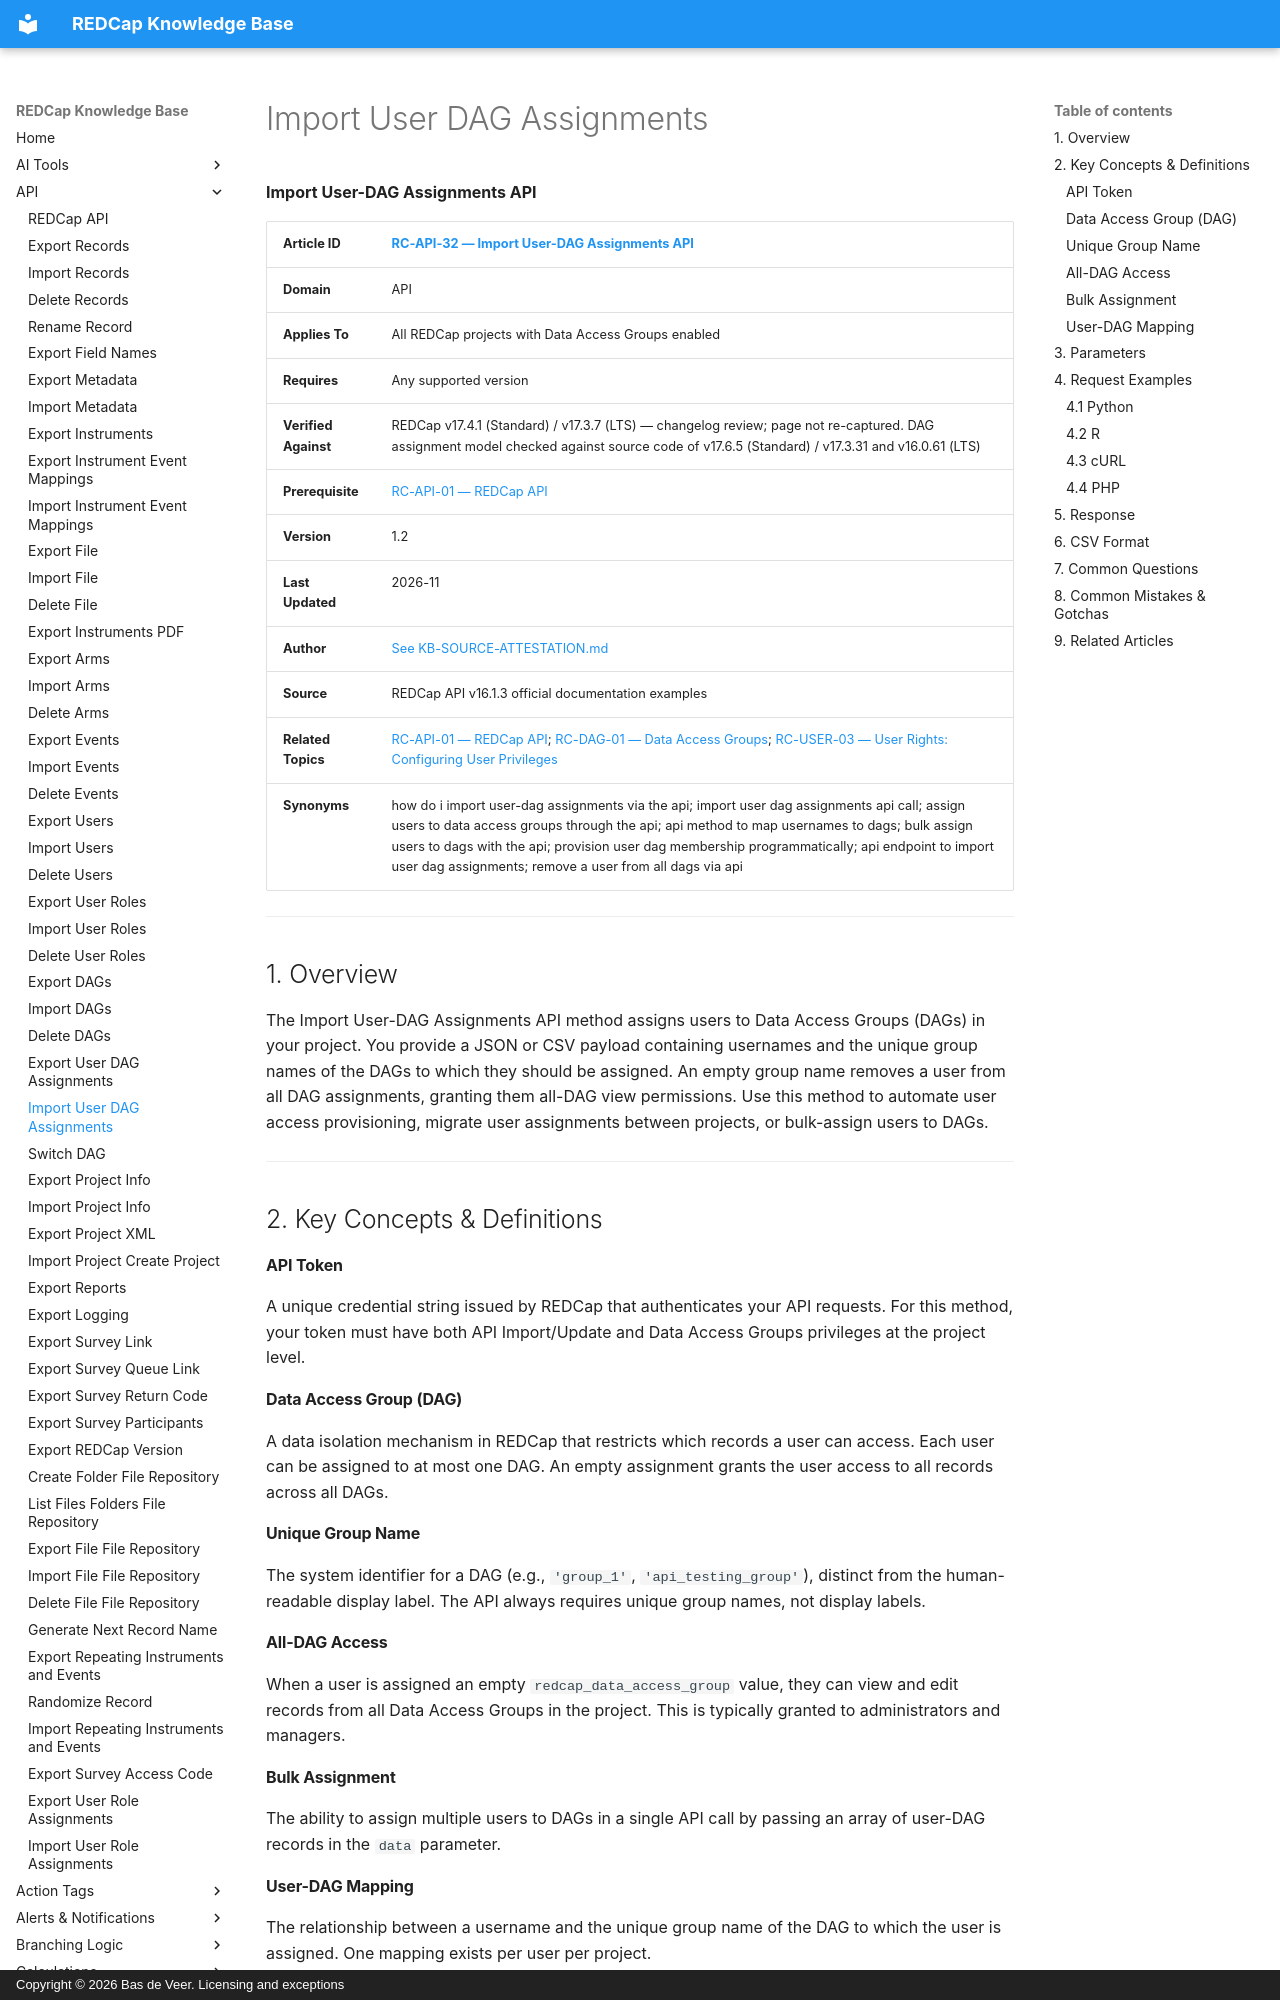

repository: bdeveer/REDCap_KB_RAG · page: RC-API-32_Import-User-DAG-Assignments/index.html · generator: mkdocs · copyright: Copyright © 2026 Bas de Veer. Licensing and exceptions



**Import User-DAG Assignments API**

| **Article ID** | [RC-API-32 — Import User-DAG Assignments API](RC-API-32_Import-User-DAG-Assignments.md) |
|---|---|
| **Domain** | API |
| **Applies To** | All REDCap projects with Data Access Groups enabled |
| **Requires** | Any supported version |
| **Verified Against** | REDCap v17.4.1 (Standard) / v17.3.7 (LTS) — changelog review; page not re-captured. DAG assignment model checked against source code of v17.6.5 (Standard) / v17.3.31 and v16.0.61 (LTS) |
| **Prerequisite** | [RC-API-01 — REDCap API](RC-API-01_REDCap-API.md) |
| **Version** | 1.2 |
| **Last Updated** | 2026-11 |
| **Author** | [See KB-SOURCE-ATTESTATION.md](KB-SOURCE-ATTESTATION.md) |
| **Source** | REDCap API v16.1.3 official documentation examples |
| **Related Topics** | [RC-API-01 — REDCap API](RC-API-01_REDCap-API.md); [RC-DAG-01 — Data Access Groups](RC-DAG-01_Data-Access-Groups.md); [RC-USER-03 — User Rights: Configuring User Privileges](RC-USER-03_User-Rights-Configuring-User-Privileges.md) |
| **Synonyms** | how do i import user-dag assignments via the api; import user dag assignments api call; assign users to data access groups through the api; api method to map usernames to dags; bulk assign users to dags with the api; provision user dag membership programmatically; api endpoint to import user dag assignments; remove a user from all dags via api |

---

## 1. Overview

The Import User-DAG Assignments API method assigns users to Data Access Groups (DAGs) in your project. You provide a JSON or CSV payload containing usernames and the unique group names of the DAGs to which they should be assigned. An empty group name removes a user from all DAG assignments, granting them all-DAG view permissions. Use this method to automate user access provisioning, migrate user assignments between projects, or bulk-assign users to DAGs.

---

## 2. Key Concepts & Definitions

#### API Token
A unique credential string issued by REDCap that authenticates your API requests. For this method, your token must have both API Import/Update and Data Access Groups privileges at the project level.

#### Data Access Group (DAG)
A data isolation mechanism in REDCap that restricts which records a user can access. Each user can be assigned to at most one DAG. An empty assignment grants the user access to all records across all DAGs.

#### Unique Group Name
The system identifier for a DAG (e.g., `'group_1'`, `'api_testing_group'`), distinct from the human-readable display label. The API always requires unique group names, not display labels.

#### All-DAG Access
When a user is assigned an empty `redcap_data_access_group` value, they can view and edit records from all Data Access Groups in the project. This is typically granted to administrators and managers.

#### Bulk Assignment
The ability to assign multiple users to DAGs in a single API call by passing an array of user-DAG records in the `data` parameter.

#### User-DAG Mapping
The relationship between a username and the unique group name of the DAG to which the user is assigned. One mapping exists per user per project.

---
